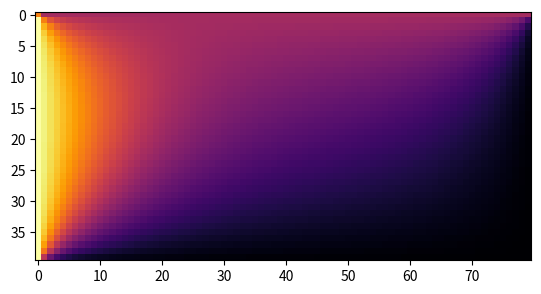

The script that saved this image:
#!/usr/bin/env python

import numpy as np # Biblioteca para calculos matematicos
import matplotlib
from matplotlib import cm
import matplotlib.pyplot as plt
from matplotlib.animation import FuncAnimation, FFMpegWriter
#import matplotlib.cm as cm # Biblioteca para crear gáficos

def temperaturas(temp_sup, temp_lat, temp_init, ancho, alto, omega, frames):

    phi = np.zeros((ancho + 1, alto + 1), dtype=float) # Grilla bidimensional

    phi[:, :] = temp_init # Condición inicial en el interior del sistema

    phi[0, :] = temp_sup # Condición inical en borde superior de grilla

    phi[:, 0] = temp_lat # Condición inical en borde izquierdo de grilla

    phi[0, 0] = (temp_sup + temp_lat) / 2 # Condición inicial en la esquina

    phi_copy = phi.copy() # Para comparar el error con la nueva grilla

    animation = np.zeros((frames, ancho, alto))

    iterations = -1 # Contador para las iteraciones

    iterations_per_frame = 200 # Cada cuantas iteraciones se desea guarda una copia del sistema

    frame_counter = 0

    delta = 1

    while delta > 1e-5: #
        iterations += 1
        # Método Gauss Seidel para aproximar el cambio de T en el espacio con el tiempo
        for i in range(1, ancho):

            for j in range(1, alto):

                phi[i,j] = (1 + omega) * 0.25 * (phi[i + 1, j] + phi[i - 1, j] + phi[i, j + 1] + phi[i, j - 1]) - omega * phi[i, j]

        # Se guarda una copia del estado del sistema para crear la animación
        if frame_counter < frames:
            if (iterations % iterations_per_frame) == 0:

                animation[frame_counter, :, :] = phi[:-1, :-1]

                frame_counter += 1


        delta = np.max(np.abs(phi - phi_copy))

        phi_copy = phi.copy() # Ponemos la nueva grilla como la antigua para compararlo con la  nueva en la siguiente iteración
    print(iterations)
    return animation


#heatmap = temperaturas(100, 200, 20, 40, 80, 0, 10)

#fig = plt.figure()
#line, = plt.plot([])

#def animate(frame):
 #   images = heatmap[frame, :, :]
  #  line.set_data(images)

#anim = FuncAnimation(fig, animate, frames = 10)
#video = anim.to_html5_video()
#html = display.HTML(video)
#display.display(html)
#plt.close()




#print(temperaturas(100, 200, 20, 40, 80, 0, 10))


plt.imshow(temperaturas(100, 200, 20, 40, 80 ,0, 10)[9, :, :], cmap="inferno")
plt.show()


#writer = FFMpegWriter(fps=15)

#fig, ax = plt.subplots()

#with writer.saving(fig, "heatmap.mp4", 100):
#    for frame in range(30): # Range = numbers of frames used for animation



#        heatmap = temperaturas(100, 10, 20, 0, 10 ,20, 30)

 #       ax.plot(heatmap[frame])

  #      writer.grab_frame()
#        plt.cla()




#temperaturas(100, 40, 80, 0, 10, 2600)

#fig = plt.figure()
#line, = plt.plot([])
#plt.xlabel(r'$x$')
#plt.ylabel(r'$\phi(x,t)$')
#plt.xlim(0.0, 1.0)
#plt.ylim(-0.05, 0.05)

#anim = FuncAnimation(fig, temperaturas(100, 40, 80, 0, 10, 2600, 30), frames = 30, interval = 10)
#video = anim.to_html5_video()
#html = display.HTML(video)
#display.display(html)
#plt.close()

